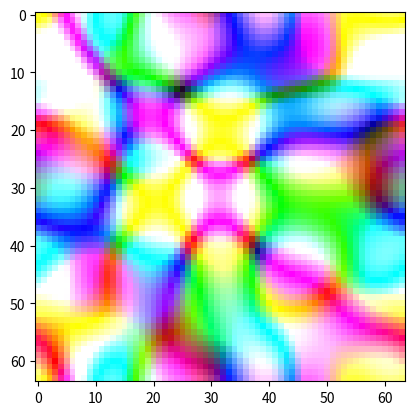

Recreate this plot in Python.
"""Minimal self contained numpy example of the leapfrog scheme
for the equation geometric_derivative(phi) = m * phi * It = m * phi * xy,
in the even subalgebra of x+y+t-

We note that a zero order term of this form requires interpolation,
for a stencil without a spatial bias.
Note that with the even grade spatial pseudoscalar xy, the leapfrog scheme is broken
"""
import numpy as np
import matplotlib.pyplot as plt

def edt(lhs, rhs, courant=0.33):
	lhs -= rhs * courant
idt = edt

def interpolate(phi, axes):
	for i, s in enumerate(axes):
		phi = (phi + np.roll(phi, shift=s, axis=i)) / 2
	return phi
ed = lambda d: lambda a: np.roll(a, shift=-1, axis=d) - a
id = lambda d: lambda a: a - np.roll(a, shift=+1, axis=d)
edx, edy, edw = [ed(d) for d in range(3)]
idx, idy, idw = [id(d) for d in range(3)]

m = 0.1
def leapfrog(phi):
	s, xy, xt, yt = phi
	edt(s, +idx(xt) + idy(yt) - m * interpolate(xy, (-1, -1)))  # t
	edt(xy, +edx(yt) - edy(xt) + m * interpolate(s, (+1, +1)))  # xyt
	idt(xt, +edx(s) - idy(xy) + m * interpolate(yt, (+1, -1)))  # x
	idt(yt, +idx(xy) + edy(s) - m * interpolate(xt, (-1, +1)))  # y

x2 = np.linspace(-1, 1, 64) ** 2
phi = np.random.normal(size=(4, 1, 1)) * np.exp(-np.add.outer(x2, x2) * 16)
for i in range(4):
	plt.imshow(np.abs(phi[1:4]).T * 8)
	plt.show()
	for t in range(64):
		leapfrog(phi)
